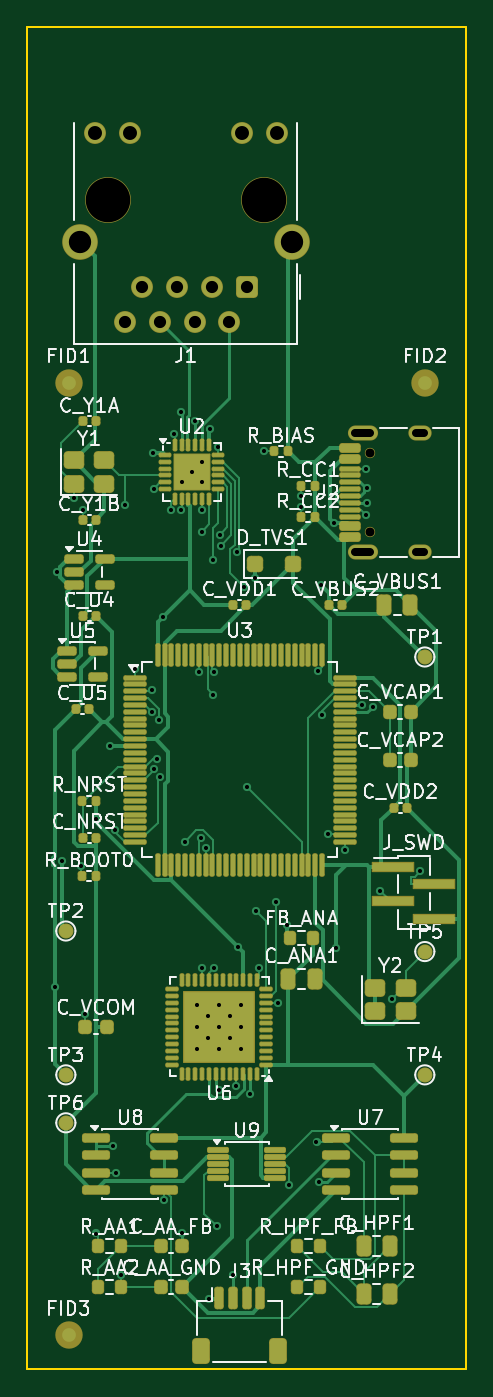
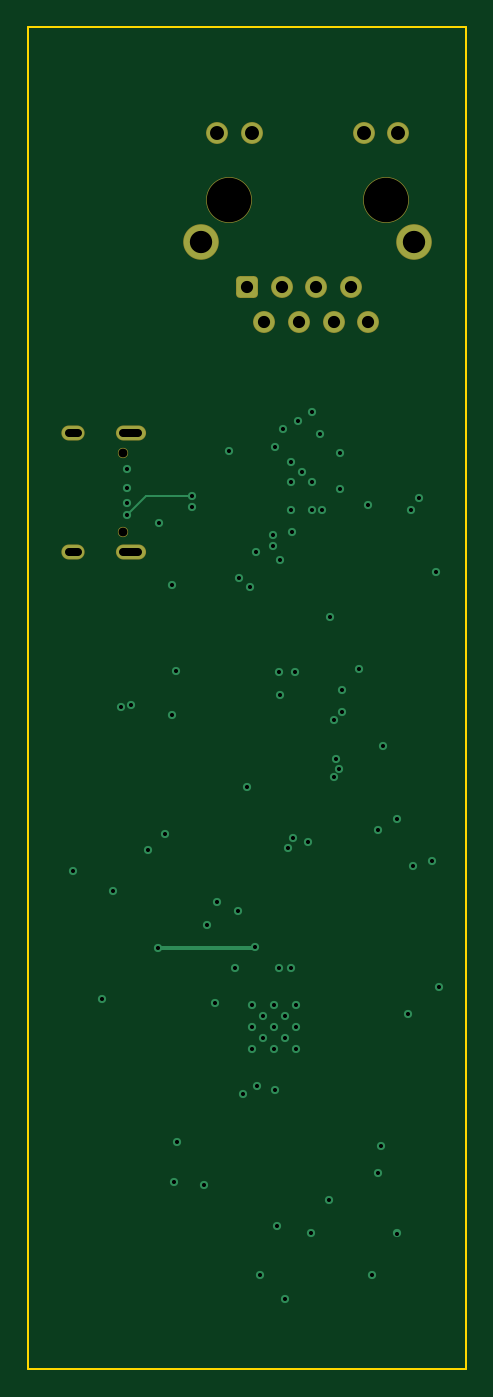
Circuit board: 10 layer files. Board 32.0 x 98.0 mm.
- bottom_copper: IU-MIC_ORIGIN_Main-B_Cu.gbl (5846 bytes)
- bottom_mask: IU-MIC_ORIGIN_Main-B_Mask.gbs (1879 bytes)
- paste: IU-MIC_ORIGIN_Main-B_Paste.gbp (463 bytes)
- bottom_silk: IU-MIC_ORIGIN_Main-B_Silkscreen.gbo (1889 bytes)
- outline: IU-MIC_ORIGIN_Main-Edge_Cuts.gm1 (620 bytes)
- top_copper: IU-MIC_ORIGIN_Main-F_Cu.gtl (49300 bytes)
- top_mask: IU-MIC_ORIGIN_Main-F_Mask.gts (13529 bytes)
- paste: IU-MIC_ORIGIN_Main-F_Paste.gtp (12569 bytes)
- top_silk: IU-MIC_ORIGIN_Main-F_Silkscreen.gto (117425 bytes)
- drill: IU-MIC_ORIGIN_Main.drl (2791 bytes)

=== bottom_copper: IU-MIC_ORIGIN_Main-B_Cu.gbl ===
%TF.GenerationSoftware,KiCad,Pcbnew,10.0.8*%
%TF.CreationDate,2026-11-20T17:51:56+01:00*%
%TF.ProjectId,IU-MIC_ORIGIN_Main,49552d4d-4943-45f4-9f52-4947494e5f4d,rev?*%
%TF.SameCoordinates,Original*%
%TF.FileFunction,Copper,L4,Bot*%
%TF.FilePolarity,Positive*%
%FSLAX46Y46*%
G04 Gerber Fmt 4.6, Leading zero omitted, Abs format (unit mm)*
G04 Created by KiCad (PCBNEW 10.0.8) date 2026-11-20 17:51:56*
%MOMM*%
%LPD*%
G01*
G04 APERTURE LIST*
G04 Aperture macros list*
%AMRoundRect*
0 Rectangle with rounded corners*
0 $1 Rounding radius*
0 $2 $3 $4 $5 $6 $7 $8 $9 X,Y pos of 4 corners*
0 Add a 4 corners polygon primitive as box body*
4,1,4,$2,$3,$4,$5,$6,$7,$8,$9,$2,$3,0*
0 Add four circle primitives for the rounded corners*
1,1,$1+$1,$2,$3*
1,1,$1+$1,$4,$5*
1,1,$1+$1,$6,$7*
1,1,$1+$1,$8,$9*
0 Add four rect primitives between the rounded corners*
20,1,$1+$1,$2,$3,$4,$5,0*
20,1,$1+$1,$4,$5,$6,$7,0*
20,1,$1+$1,$6,$7,$8,$9,0*
20,1,$1+$1,$8,$9,$2,$3,0*%
G04 Aperture macros list end*
%TA.AperFunction,ComponentPad*%
%ADD10O,2.100000X1.000000*%
%TD*%
%TA.AperFunction,ComponentPad*%
%ADD11O,1.600000X1.000000*%
%TD*%
%TA.AperFunction,ComponentPad*%
%ADD12RoundRect,0.250500X0.499500X0.499500X-0.499500X0.499500X-0.499500X-0.499500X0.499500X-0.499500X0*%
%TD*%
%TA.AperFunction,ComponentPad*%
%ADD13C,1.500000*%
%TD*%
%TA.AperFunction,ComponentPad*%
%ADD14C,2.500000*%
%TD*%
%TA.AperFunction,ViaPad*%
%ADD15C,0.600000*%
%TD*%
%TA.AperFunction,Conductor*%
%ADD16C,0.300000*%
%TD*%
%TA.AperFunction,Conductor*%
%ADD17C,0.150000*%
%TD*%
G04 APERTURE END LIST*
D10*
%TO.P,J2,SH*%
%TO.N,N/C*%
X124470000Y-88320000D03*
D11*
X128650000Y-88320000D03*
D10*
X124470000Y-79680000D03*
D11*
X128650000Y-79680000D03*
%TD*%
D12*
%TO.P,J1,1*%
%TO.N,ETH_TXP*%
X116000000Y-69000000D03*
D13*
%TO.P,J1,2*%
%TO.N,ETH_TXN*%
X114740000Y-71540000D03*
%TO.P,J1,3*%
%TO.N,ETH_RXP*%
X113460000Y-69000000D03*
%TO.P,J1,4*%
%TO.N,N/C*%
X112200000Y-71540000D03*
%TO.P,J1,5*%
X110920000Y-69000000D03*
%TO.P,J1,6*%
%TO.N,ETH_RXN*%
X109660000Y-71540000D03*
%TO.P,J1,7*%
%TO.N,N/C*%
X108380000Y-69000000D03*
%TO.P,J1,8*%
X107120000Y-71540000D03*
%TO.P,J1,9*%
X118185000Y-57740000D03*
%TO.P,J1,10*%
X115645000Y-57740000D03*
%TO.P,J1,11*%
X107475000Y-57740000D03*
%TO.P,J1,12*%
X104935000Y-57740000D03*
D14*
%TO.P,J1,SH*%
%TO.N,GND*%
X119305000Y-65690000D03*
X103815000Y-65690000D03*
%TD*%
D15*
%TO.N,ETH_RBIAS*%
X110682400Y-79709500D03*
X117269200Y-81000000D03*
%TO.N,GND*%
X114000000Y-121400000D03*
X114800000Y-123800000D03*
X112750000Y-81750000D03*
X112000000Y-82500000D03*
X114000000Y-124600000D03*
X113200000Y-122200000D03*
X112400000Y-123000000D03*
X115600000Y-123000000D03*
X111250000Y-83250000D03*
X112400000Y-121400000D03*
X115600000Y-121400000D03*
X112400000Y-124600000D03*
X114000000Y-123000000D03*
X113200000Y-123800000D03*
X112750000Y-83250000D03*
X114800000Y-122200000D03*
X115600000Y-124600000D03*
%TO.N,+5V_USB*%
X121438600Y-90772900D03*
X122375500Y-86205200D03*
X118927500Y-115557000D03*
X116600000Y-90215700D03*
X102186900Y-89776300D03*
%TO.N,+3V3_DIG*%
X115369300Y-117158100D03*
X105010000Y-107855000D03*
X122502000Y-117213900D03*
X113331800Y-79331900D03*
X109165900Y-81109200D03*
X106042900Y-102521500D03*
X102484100Y-110902500D03*
X109914900Y-93047700D03*
%TO.N,SWDIO*%
X121474900Y-100199600D03*
X128659500Y-111632000D03*
%TO.N,SWCLK*%
X121171300Y-97054100D03*
X125757600Y-113060800D03*
%TO.N,ETH_XTAL1*%
X103400000Y-84381500D03*
X109214700Y-83721200D03*
%TO.N,ETH_XTAL2*%
X107117000Y-84892800D03*
X104020000Y-85237200D03*
%TO.N,USB_CC1*%
X124714100Y-85621700D03*
X119990000Y-84259900D03*
%TO.N,USB_DP*%
X124760400Y-83638100D03*
X124427600Y-99498400D03*
%TO.N,USB_DM*%
X124744900Y-84773100D03*
X125188900Y-99632900D03*
%TO.N,USB_CC2*%
X124736600Y-82250000D03*
X119990000Y-85050500D03*
%TO.N,SAI1_MCLK*%
X126601900Y-120929000D03*
X107825000Y-96884100D03*
X118311500Y-121250000D03*
%TO.N,+2V8_MEMS*%
X101990800Y-120062900D03*
X113214200Y-142843400D03*
%TO.N,AA_INP*%
X106450500Y-133635000D03*
X106825000Y-141072100D03*
%TO.N,MEMS_P*%
X115000000Y-141090900D03*
X121301100Y-134297700D03*
%TO.N,SAI1_SCK*%
X109600900Y-100596700D03*
X118146000Y-113916800D03*
%TO.N,SAI1_FS*%
X116674000Y-114508900D03*
X109054700Y-98429500D03*
%TO.N,SAI1_SD*%
X116885100Y-118681500D03*
X109069600Y-99978800D03*
%TO.N,I2C1_SCL*%
X113640200Y-118678800D03*
X113648200Y-97068400D03*
%TO.N,I2C1_SDA*%
X112750000Y-118687000D03*
X113565000Y-98775400D03*
%TO.N,AFE_OUT_P*%
X106231600Y-131719100D03*
X111275000Y-138056100D03*
X113943300Y-127589700D03*
X116250000Y-127916200D03*
%TO.N,VCOM_2V5*%
X109975000Y-135641500D03*
X104225000Y-122083700D03*
X115250000Y-127316600D03*
%TO.N,NRST*%
X114112900Y-87874700D03*
X109459700Y-103409700D03*
%TO.N,PRE_OUT*%
X113823400Y-137557700D03*
X121094400Y-131406700D03*
%TO.N,ETH_MDC*%
X109254900Y-104158100D03*
X113545400Y-88933300D03*
%TO.N,ETH_REFCLK*%
X109661400Y-104782200D03*
X114052300Y-87081300D03*
%TO.N,ETH_MDIO*%
X106406200Y-108601600D03*
X112703800Y-86866500D03*
%TO.N,ETH_CRSDV*%
X112636100Y-109188700D03*
X112750000Y-85284400D03*
%TO.N,ETH_RXD0*%
X111224000Y-85287100D03*
X113000500Y-109938300D03*
%TO.N,ETH_RXD1*%
X110493900Y-85293100D03*
X111499700Y-109480600D03*
%TO.N,ETH_TXEN*%
X113937500Y-80690600D03*
X115987100Y-105473800D03*
%TO.N,ETH_TXD0*%
X115799000Y-90887800D03*
X123176600Y-110079500D03*
%TO.N,ETH_TXD1*%
X115297300Y-88348500D03*
X121931900Y-108955000D03*
%TO.N,BOOT0*%
X112500000Y-97063300D03*
X103890000Y-111247500D03*
%TO.N,ETH_TXP*%
X112250000Y-78790700D03*
%TO.N,ETH_RXP*%
X111234200Y-78111000D03*
%TO.N,LPF_N1*%
X119085100Y-134537000D03*
X105009300Y-138078700D03*
%TD*%
%TO.N,+3V3_DIG*%
D16*
X122502000Y-117213900D02*
X115425100Y-117213900D01*
X115425100Y-117213900D02*
X115369300Y-117158100D01*
%TO.N,USB_CC1*%
D17*
X123352300Y-84259900D02*
X119990000Y-84259900D01*
X124714100Y-85621700D02*
X123352300Y-84259900D01*
%TD*%
M02*

=== bottom_mask: IU-MIC_ORIGIN_Main-B_Mask.gbs (1879 bytes, source withheld) ===
=== paste: IU-MIC_ORIGIN_Main-B_Paste.gbp ===
%TF.GenerationSoftware,KiCad,Pcbnew,10.0.8*%
%TF.CreationDate,2026-11-20T17:51:56+01:00*%
%TF.ProjectId,IU-MIC_ORIGIN_Main,49552d4d-4943-45f4-9f52-4947494e5f4d,rev?*%
%TF.SameCoordinates,Original*%
%TF.FileFunction,Paste,Bot*%
%TF.FilePolarity,Positive*%
%FSLAX46Y46*%
G04 Gerber Fmt 4.6, Leading zero omitted, Abs format (unit mm)*
G04 Created by KiCad (PCBNEW 10.0.8) date 2026-11-20 17:51:56*
%MOMM*%
%LPD*%
G01*
G04 APERTURE LIST*
G04 APERTURE END LIST*
M02*

=== bottom_silk: IU-MIC_ORIGIN_Main-B_Silkscreen.gbo (1889 bytes, source withheld) ===
=== outline: IU-MIC_ORIGIN_Main-Edge_Cuts.gm1 ===
%TF.GenerationSoftware,KiCad,Pcbnew,10.0.8*%
%TF.CreationDate,2026-11-20T17:51:56+01:00*%
%TF.ProjectId,IU-MIC_ORIGIN_Main,49552d4d-4943-45f4-9f52-4947494e5f4d,rev?*%
%TF.SameCoordinates,Original*%
%TF.FileFunction,Profile,NP*%
%FSLAX46Y46*%
G04 Gerber Fmt 4.6, Leading zero omitted, Abs format (unit mm)*
G04 Created by KiCad (PCBNEW 10.0.8) date 2026-11-20 17:51:56*
%MOMM*%
%LPD*%
G01*
G04 APERTURE LIST*
%TA.AperFunction,Profile*%
%ADD10C,0.150000*%
%TD*%
G04 APERTURE END LIST*
D10*
X100000000Y-50000000D02*
X132000000Y-50000000D01*
X132000000Y-148000000D01*
X100000000Y-148000000D01*
X100000000Y-50000000D01*
M02*

=== top_copper: IU-MIC_ORIGIN_Main-F_Cu.gtl (49300 bytes, source omitted) ===
=== top_mask: IU-MIC_ORIGIN_Main-F_Mask.gts (13529 bytes, source omitted) ===
=== paste: IU-MIC_ORIGIN_Main-F_Paste.gtp (12569 bytes, source omitted) ===
=== top_silk: IU-MIC_ORIGIN_Main-F_Silkscreen.gto (117425 bytes, source omitted) ===
=== drill: IU-MIC_ORIGIN_Main.drl ===
M48
; DRILL file KiCad 10.0.8 date 2026-11-20T17:51:57
; FORMAT={-:-/ absolute / metric / decimal}
; #@! TF.CreationDate,2026-11-20T17:51:57+01:00
; #@! TF.GenerationSoftware,Kicad,Pcbnew,10.0.8
; #@! TF.FileFunction,MixedPlating,1,4
FMAT,2
METRIC
; #@! TA.AperFunction,Plated,PTH,ViaDrill
T1C0.300
; #@! TA.AperFunction,Plated,PTH,ComponentDrill
T2C0.600
; #@! TA.AperFunction,Plated,PTH,ComponentDrill
T3C0.890
; #@! TA.AperFunction,Plated,PTH,ComponentDrill
T4C1.020
; #@! TA.AperFunction,Plated,PTH,ComponentDrill
T5C1.630
; #@! TA.AperFunction,NonPlated,NPTH,ComponentDrill
T6C0.650
; #@! TA.AperFunction,NonPlated,NPTH,ComponentDrill
T7C3.250
%
G90
G05
T1
X101.991Y-120.063
X102.187Y-89.776
X102.484Y-110.902
X103.4Y-84.382
X103.89Y-111.247
X104.02Y-85.237
X104.225Y-122.084
X105.009Y-138.079
X105.01Y-107.855
X106.043Y-102.521
X106.232Y-131.719
X106.406Y-108.602
X106.45Y-133.635
X106.825Y-141.072
X107.117Y-84.893
X107.825Y-96.884
X109.055Y-98.429
X109.07Y-99.979
X109.166Y-81.109
X109.215Y-83.721
X109.255Y-104.158
X109.46Y-103.41
X109.601Y-100.597
X109.661Y-104.782
X109.915Y-93.048
X109.975Y-135.642
X110.494Y-85.293
X110.682Y-79.709
X111.224Y-85.287
X111.234Y-78.111
X111.25Y-83.25
X111.275Y-138.056
X111.5Y-109.481
X112.0Y-82.5
X112.25Y-78.791
X112.4Y-121.4
X112.4Y-123.0
X112.4Y-124.6
X112.5Y-97.063
X112.636Y-109.189
X112.704Y-86.867
X112.75Y-81.75
X112.75Y-83.25
X112.75Y-85.284
X112.75Y-118.687
X113.0Y-109.938
X113.2Y-122.2
X113.2Y-123.8
X113.214Y-142.843
X113.332Y-79.332
X113.545Y-88.933
X113.565Y-98.775
X113.64Y-118.679
X113.648Y-97.068
X113.823Y-137.558
X113.938Y-80.691
X113.943Y-127.59
X114.0Y-121.4
X114.0Y-123.0
X114.0Y-124.6
X114.052Y-87.081
X114.113Y-87.875
X114.8Y-122.2
X114.8Y-123.8
X115.0Y-141.091
X115.25Y-127.317
X115.297Y-88.349
X115.369Y-117.158
X115.6Y-121.4
X115.6Y-123.0
X115.6Y-124.6
X115.799Y-90.888
X115.987Y-105.474
X116.25Y-127.916
X116.6Y-90.216
X116.674Y-114.509
X116.885Y-118.681
X117.269Y-81.0
X118.146Y-113.917
X118.311Y-121.25
X118.927Y-115.557
X119.085Y-134.537
X119.99Y-84.26
X119.99Y-85.05
X121.094Y-131.407
X121.171Y-97.054
X121.301Y-134.298
X121.439Y-90.773
X121.475Y-100.2
X121.932Y-108.955
X122.375Y-86.205
X122.502Y-117.214
X123.177Y-110.079
X124.428Y-99.498
X124.714Y-85.622
X124.737Y-82.25
X124.745Y-84.773
X124.76Y-83.638
X125.189Y-99.633
X125.758Y-113.061
X126.602Y-120.929
X128.659Y-111.632
T3
X107.12Y-71.54
X108.38Y-69.0
X109.66Y-71.54
X110.92Y-69.0
X112.2Y-71.54
X113.46Y-69.0
X114.74Y-71.54
X116.0Y-69.0
T4
X104.935Y-57.74
X107.475Y-57.74
X115.645Y-57.74
X118.185Y-57.74
T5
X103.815Y-65.69
X119.305Y-65.69
T6
X125.0Y-81.11
X125.0Y-86.89
T7
X105.845Y-62.64
X117.275Y-62.64
T2
X123.92Y-79.68G85X125.02Y-79.68
G05
X123.92Y-88.32G85X125.02Y-88.32
G05
X128.35Y-79.68G85X128.95Y-79.68
G05
X128.35Y-88.32G85X128.95Y-88.32
G05
M30
